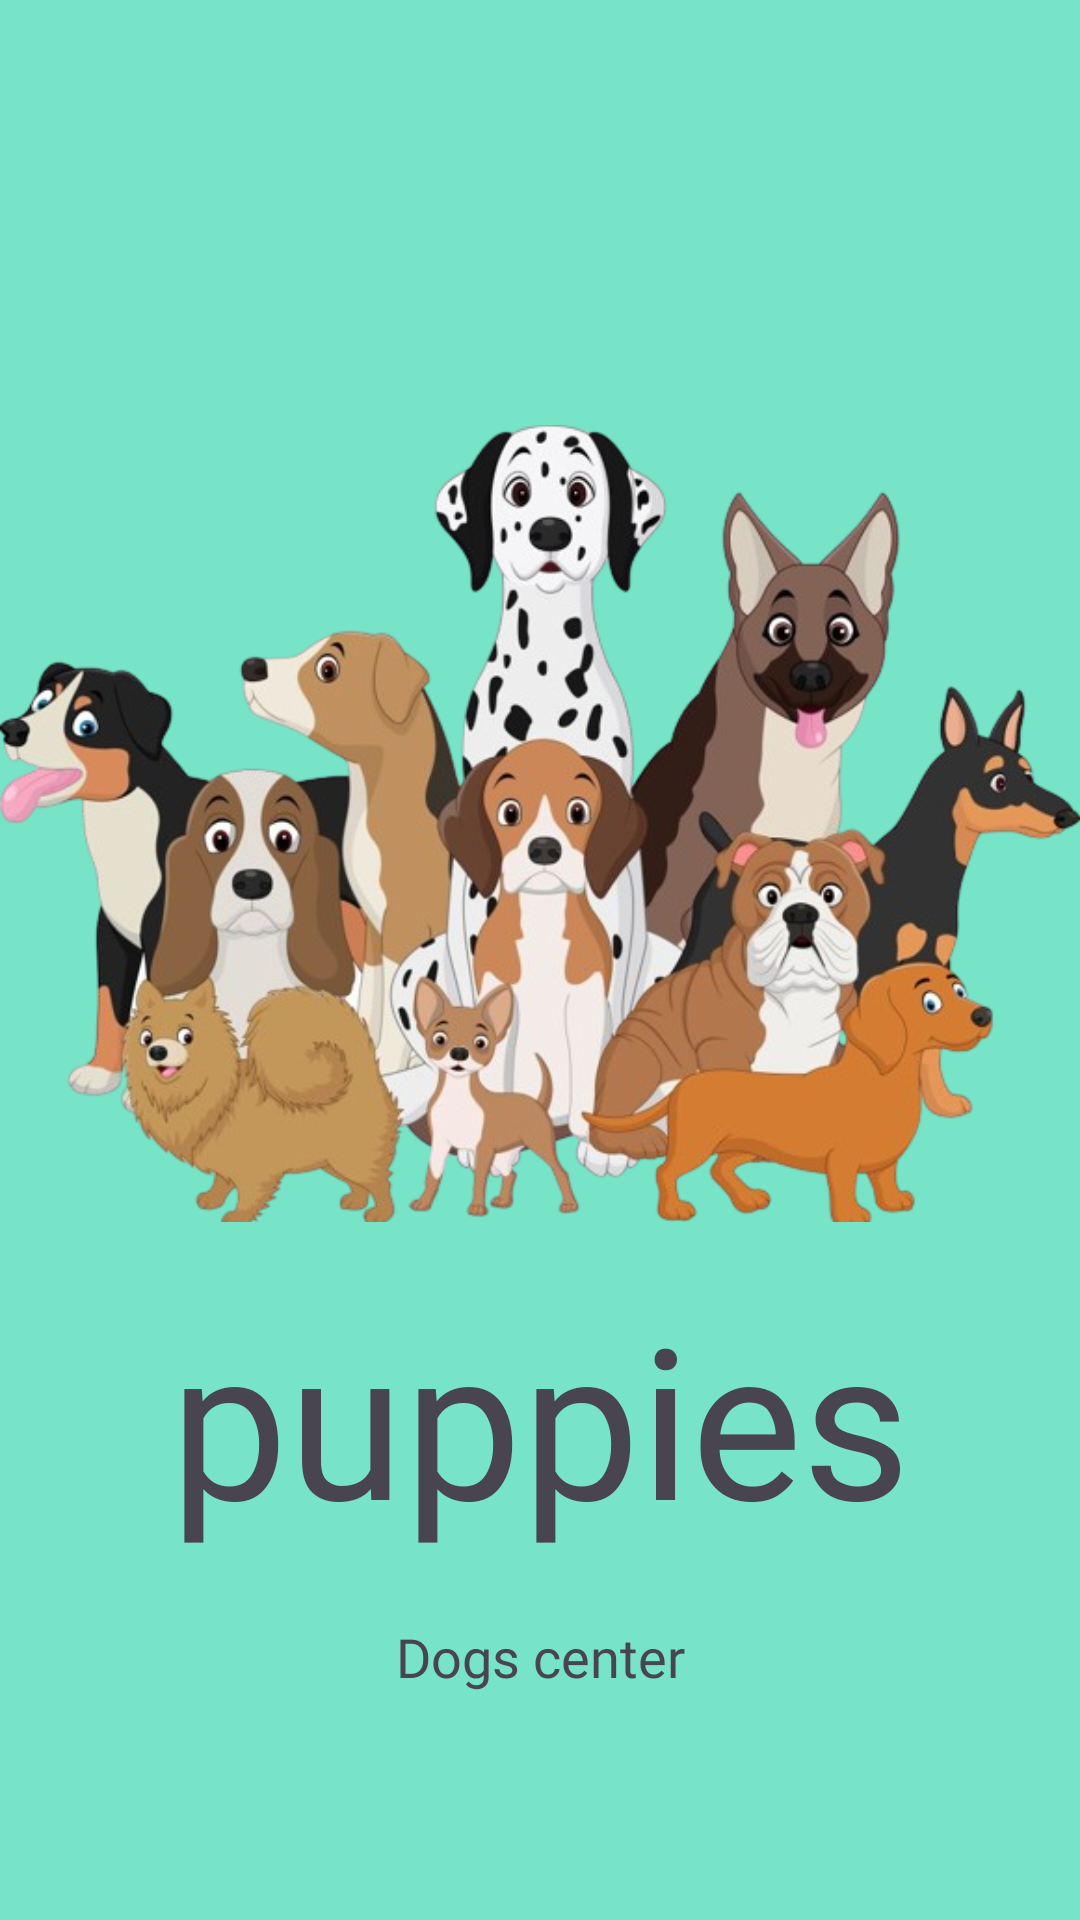

The Android layout XML behind this screen, and the referenced resources:
<!-- AndroidManifest.xml: application theme Theme.Dogcare -->
<!-- res/layout/activity_main.xml -->
<?xml version="1.0" encoding="utf-8"?>
<androidx.constraintlayout.widget.ConstraintLayout xmlns:android="http://schemas.android.com/apk/res/android"
    xmlns:app="http://schemas.android.com/apk/res-auto"
    xmlns:tools="http://schemas.android.com/tools"
    android:id="@+id/main"
    android:layout_width="match_parent"
    android:layout_height="match_parent"
    android:background="@color/mint"
    android:textAlignment="center"
    tools:context=".MainActivity">

    <ImageView
        android:id="@+id/imageView2"
        android:layout_width="wrap_content"
        android:layout_height="wrap_content"
        android:layout_marginStart="10dp"
        android:layout_marginTop="60dp"
        android:layout_marginEnd="10dp"
        android:src="@drawable/dogs_removebg_preview"
        app:layout_constraintEnd_toEndOf="parent"
        app:layout_constraintStart_toStartOf="parent"
        app:layout_constraintTop_toTopOf="parent" />

    <TextView
        android:id="@+id/textView"
        android:layout_width="0dp"
        android:layout_height="wrap_content"
        android:layout_marginTop="30dp"
        android:layout_marginBottom="121dp"
        android:fontFamily="@font/bangers"
        android:text="puppies"
        android:textAlignment="center"
        android:textSize="70sp"
        app:layout_constraintBottom_toBottomOf="parent"
        app:layout_constraintEnd_toEndOf="parent"
        app:layout_constraintHorizontal_bias="1.0"
        app:layout_constraintStart_toStartOf="parent"
        app:layout_constraintTop_toBottomOf="@+id/imageView2"
        app:layout_constraintVertical_bias="1.0" />

    <TextView
        android:id="@+id/textView2"
        android:layout_width="wrap_content"
        android:layout_height="wrap_content"
        android:fontFamily="@font/antic"
        android:text="Dogs center"
        android:textSize="18sp"
        app:layout_constraintBottom_toBottomOf="parent"
        app:layout_constraintEnd_toEndOf="parent"
        app:layout_constraintStart_toStartOf="parent"
        app:layout_constraintTop_toTopOf="parent"
        app:layout_constraintVertical_bias="0.877" />


</androidx.constraintlayout.widget.ConstraintLayout>
<!-- resources referenced by this layout -->
<resources>
  <color name="mint">#77E4C8</color>
  <!-- drawable dogs_removebg_preview: png bitmap (drawable, 315528 bytes) -->
  <style name="Theme.Dogcare" parent="Base.Theme.Dogcare" />
  <style name="Base.Theme.Dogcare" parent="Theme.Material3.DayNight.NoActionBar">
          
          
      </style>
</resources>
